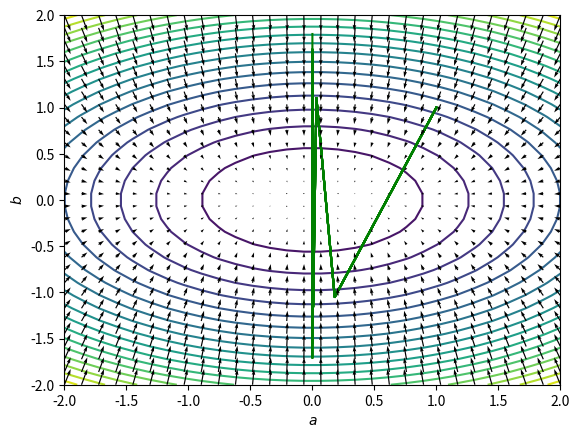

This chart was generated by the following Python code:
import numpy as np
import matplotlib as mpl
import matplotlib.pyplot as plt

marker_size = mpl.rcParams['lines.markersize'] ** 2


np.random.seed(0)

c = 2.
d = 5.

A = np.linspace(-2, 2, 30)
B = np.linspace(-2, 2, 30)
A, B = np.meshgrid(A, B)
Z = sum([c * A**2 + d * B**2 for i in range(500)])

fig2, ax2 = plt.subplots()

ax2.contour(A, B, Z, 20, zorder=0)

U, V = np.meshgrid(A, B)

U = 2 * c * A
V = 2 * d * B

U = -U
V = -V

q = ax2.quiver(A, B, U, V, zorder=5)


av = 1.
bv = 1.

trace_a = [av]
trace_b = [bv]

eta = 0.205

for i in range(12):

    da = 2 * c * av
    db = 2 * d * bv

    av = av - eta * da
    bv = bv - eta * db

    trace_a.append(av)
    trace_b.append(bv)

    ax2.set_ylabel("$b$")
    ax2.set_xlabel("$a$")
    ax2.plot(trace_a, trace_b, c="green")


plt.savefig(f"./jumpy.png")
